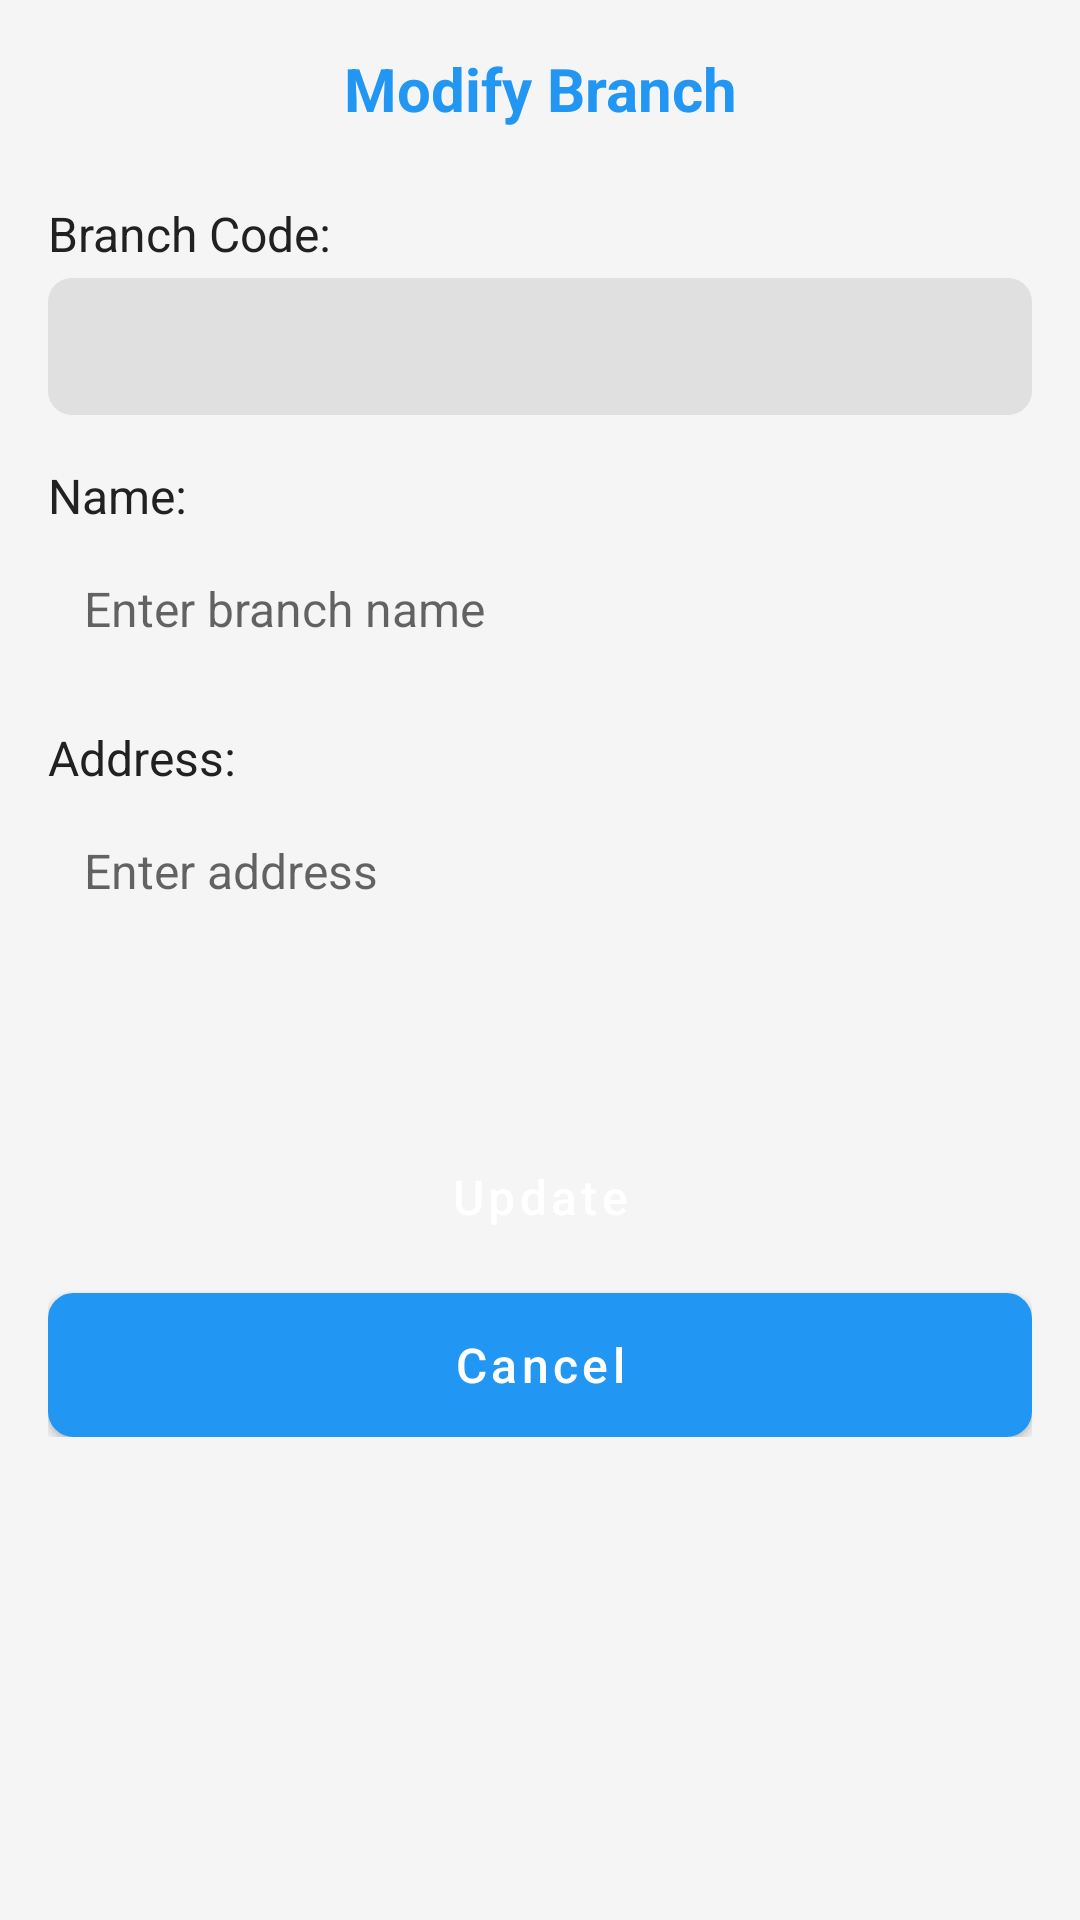

Layout XML and referenced resources for this Android screen:
<!-- AndroidManifest.xml: application theme Theme.SitoManBoy -->
<!-- res/layout/activity_modificar_sucursal.xml -->
<?xml version="1.0" encoding="utf-8"?>
<ScrollView xmlns:android="http://schemas.android.com/apk/res/android"
    xmlns:app="http://schemas.android.com/apk/res-auto"
    android:layout_width="match_parent"
    android:layout_height="match_parent"
    android:padding="16dp"
    android:background="@color/background_color">

    <LinearLayout
        android:layout_width="match_parent"
        android:layout_height="wrap_content"
        android:orientation="vertical">

        <TextView
            android:layout_width="match_parent"
            android:layout_height="wrap_content"
            android:text="@string/modificar_sucursal_title"
            android:textSize="20sp"
            android:textStyle="bold"
            android:gravity="center"
            android:layout_marginBottom="24dp"
            android:textColor="@color/primary_color"/>

        <TextView
            android:id="@+id/tvCodigoLabel"
            android:layout_width="wrap_content"
            android:layout_height="wrap_content"
            android:text="@string/label_codigo"
            android:textSize="16sp"
            android:layout_marginBottom="4dp"/>

        <TextView
            android:id="@+id/tvCodigo"
            android:layout_width="match_parent"
            android:layout_height="wrap_content"
            android:textSize="16sp"
            android:layout_marginBottom="16dp"
            android:padding="12dp"
            android:background="@drawable/bg_info"/>

        <TextView
            android:layout_width="wrap_content"
            android:layout_height="wrap_content"
            android:text="@string/label_nombre"
            android:textSize="16sp"
            android:layout_marginBottom="4dp"/>

        <EditText
            android:id="@+id/etNombre"
            android:layout_width="match_parent"
            android:layout_height="wrap_content"
            android:hint="@string/hint_nombre"
            android:inputType="text"
            android:maxLines="1"
            android:background="@drawable/bg_edittext"
            android:padding="12dp"
            android:layout_marginBottom="16dp"/>

        <TextView
            android:layout_width="wrap_content"
            android:layout_height="wrap_content"
            android:text="@string/label_direccion"
            android:textSize="16sp"
            android:layout_marginBottom="4dp"/>

        <EditText
            android:id="@+id/etDireccion"
            android:layout_width="match_parent"
            android:layout_height="wrap_content"
            android:hint="@string/hint_direccion"
            android:inputType="textMultiLine"
            android:minLines="3"
            android:maxLines="5"
            android:background="@drawable/bg_edittext"
            android:padding="12dp"
            android:layout_marginBottom="24dp"/>

        <Button
            android:id="@+id/btnActualizarSucursal"
            android:layout_width="match_parent"
            android:layout_height="wrap_content"
            android:text="@string/btn_actualizar"
            android:background="@drawable/bg_button"
            android:textAllCaps="false"
            android:layout_marginBottom="8dp"/>

        <Button
            android:id="@+id/btnCancelar"
            android:layout_width="match_parent"
            android:layout_height="wrap_content"
            android:text="@string/btn_cancelar"
            android:background="@drawable/bg_button_secondary"
            android:textAllCaps="false"/>

    </LinearLayout>
</ScrollView>
<!-- resources referenced by this layout -->
<resources>
  <color name="background_color">#F5F5F5</color>
  <color name="primary_color">#2196F3</color>
  <!-- drawable bg_info (drawable) -->
  <?xml version="1.0" encoding="utf-8"?>
  <shape xmlns:android="http://schemas.android.com/apk/res/android"
      android:shape="rectangle">
  
      <solid android:color="@color/gray_light" />
      <corners android:radius="8dp" />
      <padding
          android:left="12dp"
          android:top="12dp"
          android:right="12dp"
          android:bottom="12dp" />
  
  </shape>
  <string name="btn_actualizar">Update</string>
  <string name="btn_cancelar">Cancel</string>
  <string name="hint_direccion">Enter address</string>
  <string name="hint_nombre">Enter branch name</string>
  <string name="label_codigo">Branch Code:</string>
  <string name="label_direccion">Address:</string>
  <string name="label_nombre">Name:</string>
  <string name="modificar_sucursal_title">Modify Branch</string>
  <color name="gray_dark">#616161</color>
  <color name="white">#FFFFFF</color>
  <color name="gray_medium">#9E9E9E</color>
  <color name="gray_light">#E0E0E0</color>
  <color name="primary_dark">#1976D2</color>
  <color name="secondary_color">#FF9800</color>
  <color name="secondary_dark">#F57C00</color>
  <color name="text_primary">#212121</color>
  <color name="text_hint">#BDBDBD</color>
  <style name="Widget.SitoManBoy.Button" parent="Widget.MaterialComponents.Button">
          <item name="android:insetTop">0dp</item>
          <item name="android:insetBottom">0dp</item>
          <item name="android:paddingVertical">12dp</item>
          <item name="android:paddingHorizontal">24dp</item>
          <item name="cornerRadius">8dp</item>
          <item name="android:textAllCaps">false</item>
          <item name="android:textSize">16sp</item>
          <item name="android:textColor">@color/white</item>
          <item name="android:minHeight">48dp</item>
      </style>
  <style name="Widget.SitoManBoy.Button.Outlined" parent="Widget.MaterialComponents.Button.OutlinedButton">
          <item name="cornerRadius">8dp</item>
          <item name="android:textAllCaps">false</item>
          <item name="strokeWidth">1dp</item>
          <item name="strokeColor">@color/primary_color</item>
          <item name="android:textColor">@color/primary_color</item>
          <item name="android:textSize">16sp</item>
          <item name="android:minHeight">48dp</item>
      </style>
  <style name="Widget.SitoManBoy.CardView" parent="CardView">
          <item name="cardCornerRadius">8dp</item>
          <item name="cardElevation">4dp</item>
          <item name="cardUseCompatPadding">true</item>
          <item name="cardBackgroundColor">@color/white</item>
          <item name="contentPadding">@dimen/card_padding</item>
      </style>
  <style name="Widget.SitoManBoy.Spinner" parent="Widget.AppCompat.Spinner">
          <item name="android:background">@drawable/bg_spinner</item>
          <item name="android:padding">12dp</item>
          <item name="android:textSize">16sp</item>
          <item name="android:textColor">@color/text_primary</item>
      </style>
  <style name="Widget.SitoManBoy.Toolbar" parent="Widget.MaterialComponents.Toolbar">
          <item name="titleTextColor">@color/white</item>
          <item name="subtitleTextColor">@color/white</item>
          <item name="android:background">?attr/colorPrimary</item>
          <item name="popupTheme">@style/ThemeOverlay.AppCompat.Light</item>
      </style>
  <style name="Widget.SitoManBoy.ActionBar" parent="Widget.MaterialComponents.Toolbar">
          <item name="titleTextColor">@color/white</item>
          <item name="subtitleTextColor">@color/white</item>
      </style>
  <dimen name="card_padding">16dp</dimen>
</resources>
